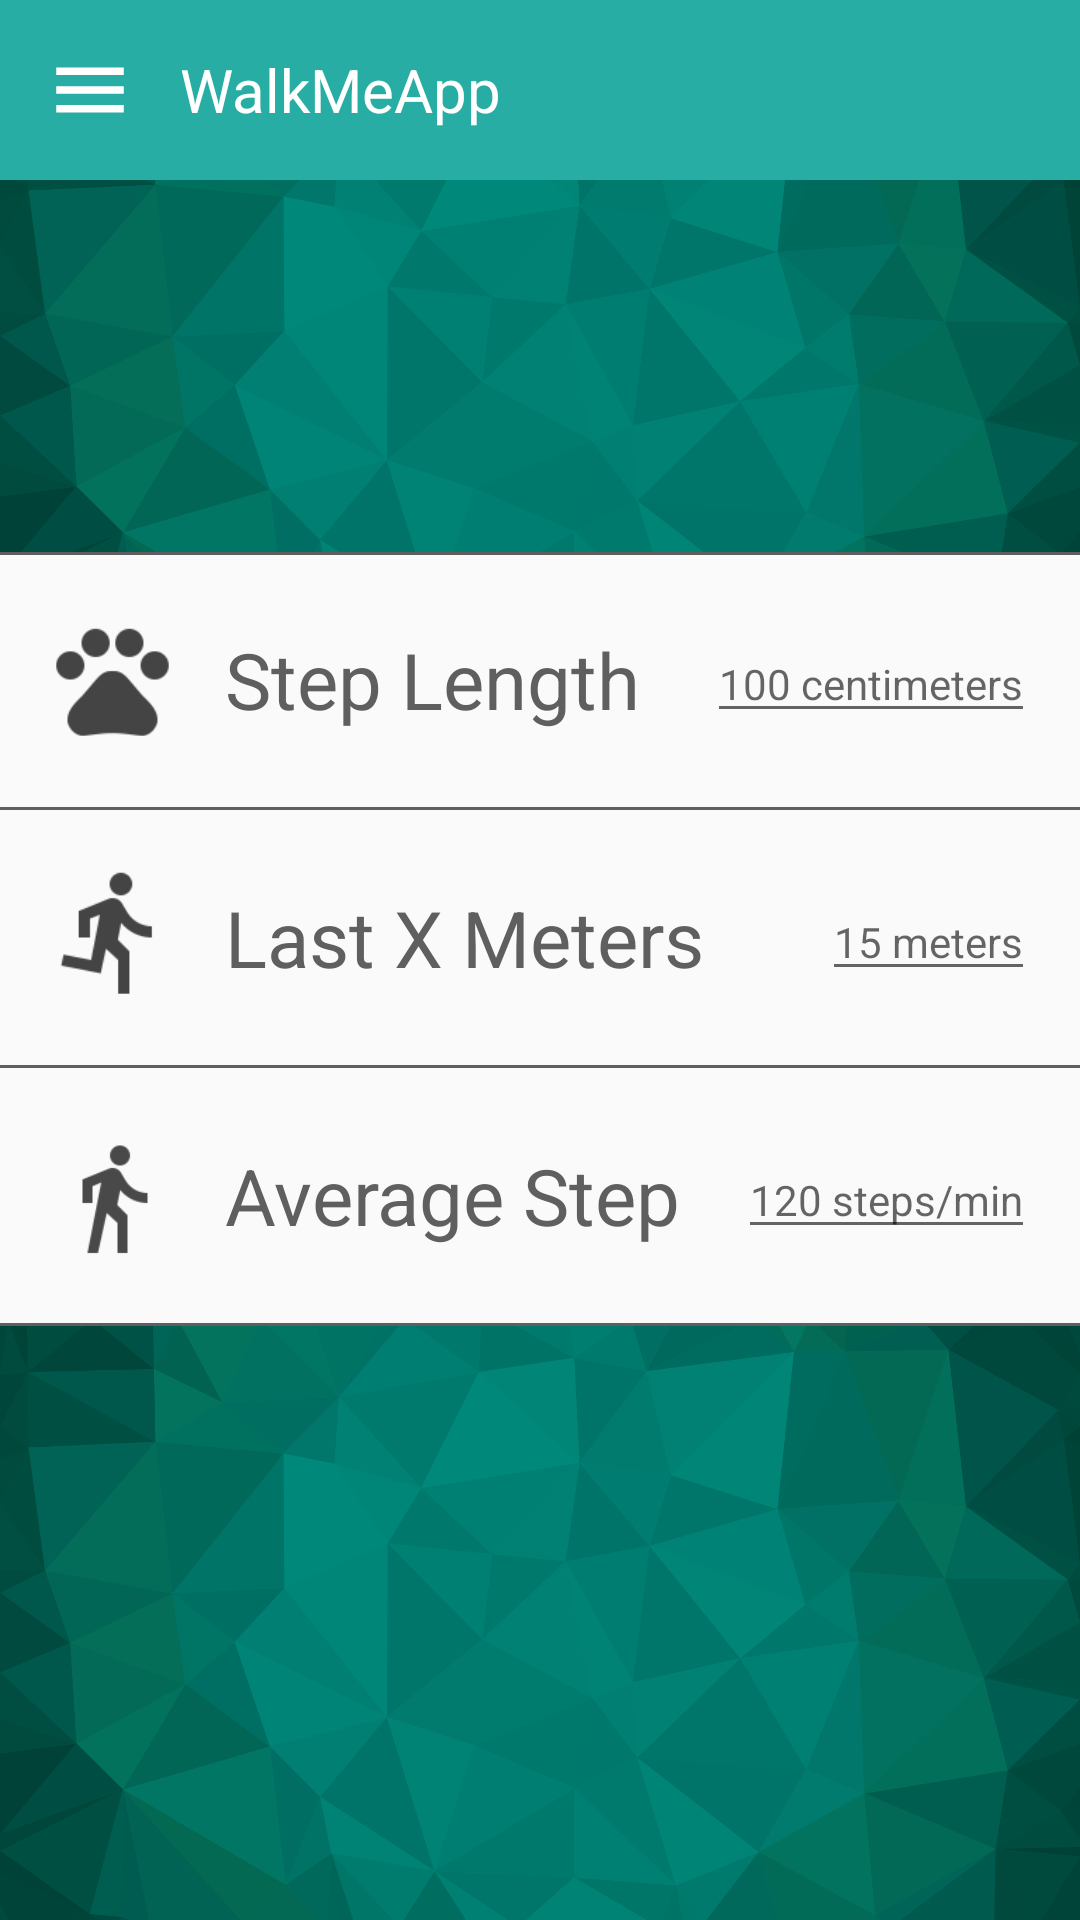

Here is an Android app screen rendered from its layout file. Give the layout XML and the strings, colors and styles it references.
<!-- AndroidManifest.xml: application theme AppTheme -->
<!-- res/layout/settings_layout.xml -->
<?xml version="1.0" encoding="utf-8"?>
<RelativeLayout xmlns:android="http://schemas.android.com/apk/res/android"
                android:layout_width="match_parent"
                android:layout_height="match_parent">

    <include
        android:id="@+id/action_bar_settings"
        layout="@layout/actionbar_main"/>

    <RelativeLayout
        android:id="@+id/settings_container"
        android:layout_width="match_parent"
        android:layout_height="match_parent"
        android:layout_below="@id/action_bar_settings">


        <ImageView
            android:id="@+id/settings_top_background"
            android:layout_width="match_parent"
            android:layout_height="124dp"
            android:scaleType="centerCrop"
            android:src="@drawable/bckgrnd"/>

        <View
            android:id="@+id/settings_line_0"
            android:layout_width="match_parent"
            android:layout_height="1dp"
            android:layout_below="@id/settings_top_background"
            android:background="@color/grey"/>


        <RelativeLayout
            android:id="@+id/settings_container_1"
            android:layout_width="wrap_content"
            android:layout_height="45dp"
            android:layout_alignParentRight="false"
            android:layout_below="@+id/settings_top_background"
            android:layout_marginBottom="20dp"
            android:layout_marginTop="20dp"
            android:orientation="vertical">


            <ImageView
                android:id="@+id/settings_step_length_img"
                android:layout_width="45dp"
                android:layout_height="match_parent"
                android:layout_marginLeft="15dp"
                android:layout_marginRight="15dp"
                android:scaleType="fitCenter"
                android:src="@drawable/settings_step_length"
                android:visibility="visible"/>


            
            <TextView
                android:id="@+id/settings_step_length"
                android:layout_width="wrap_content"
                android:layout_height="wrap_content"
                android:layout_centerVertical="true"
                android:layout_toRightOf="@id/settings_step_length_img"
                android:text="@string/settings_step_length"

                android:textColor="@color/grey"
                android:textSize="@dimen/generic_list_main_text"/>

            <EditText
                android:id="@+id/settings_step_length_edit"
                android:layout_width="wrap_content"
                android:layout_height="wrap_content"
                android:layout_alignParentRight="true"
                android:layout_centerVertical="true"
                android:layout_marginRight="15dp"
                android:gravity="right"
                android:hint="100 centimeters"
                android:inputType="number"
                android:maxLines="1"
                android:textColor="@color/grey"
                android:textSize="@dimen/generic_list_subtext"
                />

        </RelativeLayout>

        <View
            android:id="@+id/settings_line_1"
            android:layout_width="match_parent"
            android:layout_height="1dp"
            android:layout_below="@id/settings_container_1"
            android:background="@color/grey"/>


        <RelativeLayout
            android:id="@+id/settings_container_2"
            android:layout_width="wrap_content"
            android:layout_height="45dp"
            android:layout_below="@id/settings_line_1"
            android:layout_marginBottom="20dp"
            android:layout_marginTop="20dp"
            android:orientation="vertical">


            <ImageView
                android:id="@+id/settings_last_x_meters_img"
                android:layout_width="45dp"
                android:layout_height="match_parent"
                android:layout_marginLeft="15dp"
                android:layout_marginRight="15dp"
                android:scaleType="fitCenter"
                android:src="@drawable/settings_step_average"
                android:visibility="visible"/>

            
            <TextView
                android:id="@+id/settings_last_x_meters"
                android:layout_width="wrap_content"
                android:layout_height="wrap_content"
                android:layout_centerVertical="true"
                android:layout_toRightOf="@id/settings_last_x_meters_img"
                android:text="@string/settings_last_x_meters"
                android:textColor="@color/grey"
                android:textSize="@dimen/generic_list_main_text"/>

            <EditText
                android:id="@+id/settings_last_x_meters_edit"
                android:layout_width="wrap_content"
                android:layout_height="wrap_content"
                android:layout_alignParentRight="true"
                android:layout_centerVertical="true"
                android:layout_marginRight="15dp"
                android:gravity="right"
                android:hint="15 meters"
                android:inputType="number"
                android:maxLines="1"
                android:textColor="@color/grey"
                android:textSize="@dimen/generic_list_subtext"/>


        </RelativeLayout>

        <View
            android:id="@+id/settings_line_2"
            android:layout_width="match_parent"
            android:layout_height="1dp"
            android:layout_below="@id/settings_container_2"
            android:background="@color/grey"/>


        <RelativeLayout
            android:id="@+id/settings_container_3"
            android:layout_width="wrap_content"
            android:layout_height="45dp"
            android:layout_below="@id/settings_line_2"
            android:layout_marginBottom="20dp"
            android:layout_marginTop="20dp"
            android:orientation="vertical">


            <ImageView
                android:id="@+id/settings_average_step_img"
                android:layout_width="45dp"
                android:layout_height="match_parent"
                android:layout_alignParentStart="true"
                android:layout_alignTop="@+id/settings_average_step"
                android:layout_marginLeft="15dp"
                android:layout_marginRight="15dp"
                android:scaleType="fitCenter"
                android:src="@drawable/settings_last_x_meters"
                android:visibility="visible"/>


            

            <TextView
                android:id="@+id/settings_average_step"
                android:layout_width="wrap_content"
                android:layout_height="wrap_content"
                android:layout_centerVertical="true"
                android:layout_toRightOf="@id/settings_average_step_img"
                android:text="@string/settings_average_step"
                android:textColor="@color/grey"
                android:textSize="@dimen/generic_list_main_text"/>

            <EditText
                android:id="@+id/settings_average_step_edit"
                android:layout_width="wrap_content"
                android:layout_height="wrap_content"
                android:layout_alignParentRight="true"
                android:layout_centerVertical="true"
                android:layout_marginRight="15dp"
                android:gravity="right"
                android:hint="120 steps/min"
                android:inputType="number"
                android:maxLines="1"
                android:textColor="@color/grey"
                android:textSize="@dimen/generic_list_subtext"/>

        </RelativeLayout>

        <View
            android:id="@+id/settings_line_3"
            android:layout_width="match_parent"
            android:layout_height="1dp"
            android:layout_below="@id/settings_container_3"
            android:background="@color/grey"/>

        <ImageView
            android:id="@+id/settings_bottom_background"
            android:layout_width="match_parent"
            android:layout_height="match_parent"
            android:layout_below="@id/settings_line_3"
            android:scaleType="centerCrop"
            android:src="@drawable/bckgrnd"/>

    </RelativeLayout>

</RelativeLayout>
<!-- res/layout/actionbar_main.xml (included above) -->
<LinearLayout xmlns:android="http://schemas.android.com/apk/res/android"
    android:id="@+id/action_bar"
    android:layout_width="match_parent"
    android:layout_height="60dp"
    android:background="@color/colorPrimary"
    android:gravity="center_vertical"
    android:enabled="true"
    android:orientation="horizontal">

    <ImageView
        android:id="@+id/action_bar_icon"
        android:layout_marginLeft="15dp"
        android:layout_marginRight="15dp"
        android:layout_width="30dp"
        android:layout_height="match_parent"
        android:src="@drawable/ic_menu"/>

    <TextView
        android:id="@+id/action_bar_title"
        android:layout_width="wrap_content"
        android:layout_height="wrap_content"
        android:text="@string/app_name"
        android:textSize="20sp"
        android:textColor="@color/white"/>

</LinearLayout>
<!-- resources referenced by this layout -->
<resources>
  <color name="colorPrimary">#28ada5</color>
  <color name="grey">#5f5f5f</color>
  <color name="white">#ffffff</color>
  <dimen name="generic_list_main_text">26dp</dimen>
  <dimen name="generic_list_subtext">14dp</dimen>
  <!-- drawable bckgrnd: png bitmap (drawable, 78364 bytes) -->
  <!-- drawable ic_menu: png bitmap (drawable, 232 bytes) -->
  <!-- drawable settings_last_x_meters: png bitmap (drawable, 1150 bytes) -->
  <!-- drawable settings_step_average: png bitmap (drawable, 1561 bytes) -->
  <!-- drawable settings_step_length: png bitmap (drawable, 1805 bytes) -->
  <string name="app_name">WalkMeApp</string>
  <string name="settings_average_step">Average Step</string>
  <string name="settings_last_x_meters">Last X Meters</string>ù
  <string name="settings_step_length">Step Length</string>
  <style name="AppTheme" parent="Theme.AppCompat.Light.DarkActionBar">
          
          <item name="colorPrimary">@color/colorPrimary</item>
          <item name="colorPrimaryDark">@color/colorPrimaryDark</item>
          <item name="colorAccent">@color/colorAccent</item>
          <item name="morphButtonStyle">@style/Widget.MorphButton</item>
      </style>
  <color name="colorPrimaryDark">#2e8b8b</color>
  <color name="colorAccent">#267474</color>
</resources>
